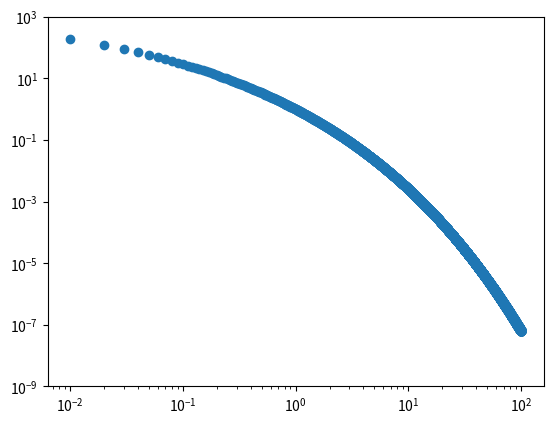
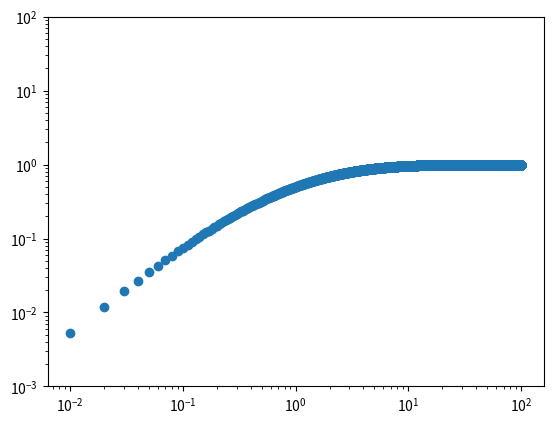

Write Python code to recreate these figures, in order.
import numpy as np
import os
import matplotlib.pyplot as plt
from matplotlib.backends.backend_pdf import PdfPages
from matplotlib.ticker import ScalarFormatter

r = (np.arange(10000)+1) / 100.

re = 1.

surf = np.exp(-7.669*((r/re)**0.25-1))

flux = np.zeros(len(r))
flux[0] = surf[0] * 2 * np.pi * r[0] * r[0]
for i in range(1,len(r)):
    flux[i] = flux[i-1] + surf[i] * 2. * np.pi * r[i] * (r[i] - r[i-1])
#flux = surf * (np.pi * r**2)

flux = flux / np.max(flux)
    
filename = 'devauc.pdf'

with PdfPages(filename) as pdf:
    
    fig = plt.figure()

    ax = plt.subplot(111)
    
    plt.scatter(r, surf)

    for axis in [ax.xaxis, ax.yaxis]:
      axis.set_major_formatter(ScalarFormatter())
    ax.set_yscale('log')
    ax.set_xscale('log')
    ax.set_ylim(1e-9,1e3)
    
    pdf.savefig()
    plt.close()

    fig = plt.figure()

    ax = plt.subplot(111)
    
    plt.scatter(r, flux)

    for axis in [ax.xaxis, ax.yaxis]:
      axis.set_major_formatter(ScalarFormatter())
    ax.set_yscale('log')
    ax.set_xscale('log')
    ax.set_ylim(1e-3,1e2)
    
    pdf.savefig()
    plt.close()

    
os.system('open %s &' % filename)

re_kpc = np.array([0.10118411, 0.08678413, 0.07553863, 0.06131937, 0.09174529, 0.14820475, 0.08846379, 0.07937191, 0.20856418, 0.74144918, 0.15673792, 0.10650737])

factor = 1. / re_kpc
for i in range(0,len(re_kpc)):
    element = int(round(factor[i]*100))
    print(flux[element])
    #print(flux[element]/0.5)

# fraction of light within r=1kpc
frac = np.array([0.960717691783886, 0.9706289023555622, 0.9778115612718672, 0.9858813411790087, 0.9673131546882592, 0.925344843140101, 0.9695044975464989, 0.9754351856431778, 0.8781548653578193, 0.5862226539058183, 0.9186408452041525, 0.9569267737212989])

corr = frac / 0.5
print('min: ', np.min(corr))
print('max: ', np.max(corr))
print('median: ', np.median(corr))
print('mean: ', np.mean(corr))
print('std: ', np.std(corr))
